pico-8 play session: no input (idle), after a click and taps of 🅾, ❎, 🅾+❎, 🅾 in the second before t = 0

[t = 1 s] idle ~1s (no d-pad/buttons)
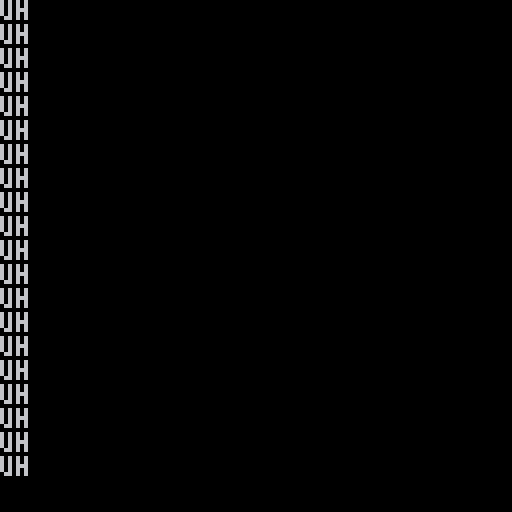
[t = 4 s] idle ~4s (no d-pad/buttons)
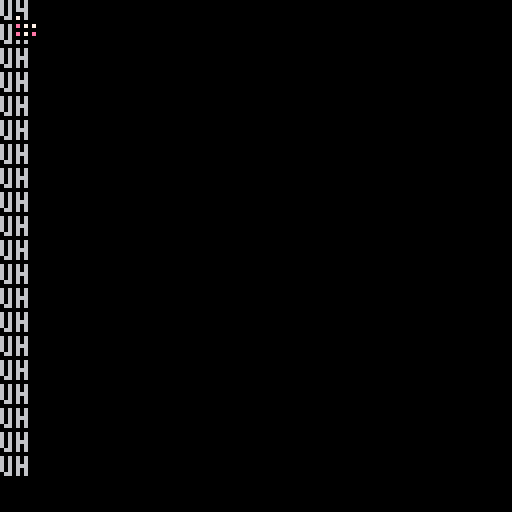
[t = 6 s] idle ~6s (no d-pad/buttons)
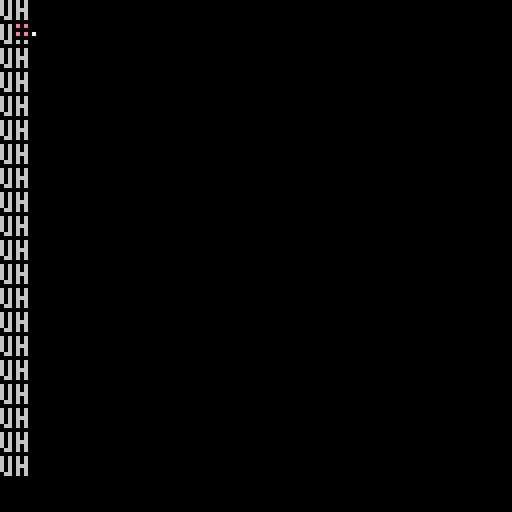
[t = 8 s] idle ~8s (no d-pad/buttons)
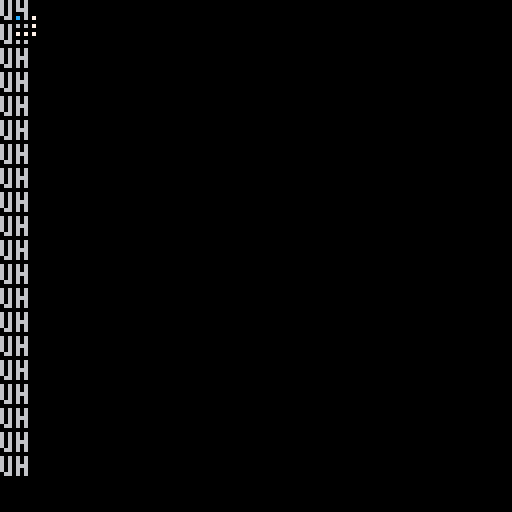

pico-8 cartridge
version 38
__lua__
function _init()
	pathfind({1,2},{4,4})
end


function _update()
	
end

function _draw()
	map()
end
-->8

node_count = 0

function add_node(parent,f
																	,g,h,pos)

	n = {parent = parent,
						f=f,
						g=g,
						h=h,
						id = node_count,
						pos=pos}

	node_count += 1

	return n

end

function pathfind(start,finish)
	
start_node = 
	add_node(nil,0,0,0,start)
	
end_node =
	add_node(nil,0,0,0,finish)	
	
open_list = {}
closed_list = {}

add(open_list,start_node)

while #open_list > 0 do
	
	current = open_list[1]
	
	for n in all(open_list) do
		if n.f < current.f then
			current = n
		end
	end
	
	if current == end_node then
		break
		print("found path!")
	end
	
	children = {}
	
	for x = -1,1,1 do
			for y = -1,1,1 do
				
				new = current
				new.pos[1] += x
				new.pos[2] += y
				
				new.parent =
					current.id
				
				if mget(new.pos[1]*8,
												new.pos[2]*8)
												!= 2 and
					new.pos[1] >=0 and 
					new.pos[2] >= 0 then
						
						add(children,new)
						
					end
			end
	end
	
	
	for c in all(children) do
		
		c.g = current.g + 1
		c.h = abs(c.pos[1] - end_node.pos[1])
							  + abs(c.pos[2] - end_node.pos[2])
		c.f = c.g + c.f
		
		add(c, open_list)
			
	end
	
	print("uh")
	
end
	
end
																		
__gfx__
00000000777777776666666600000000000000000000000000000000000000000000000000000000000000000000000000000000000000000000000000000000
00000000777777776666666600000000000000000000000000000000000000000000000000000000000000000000000000000000000000000000000000000000
00700700777777776666666600000000000000000000000000000000000000000000000000000000000000000000000000000000000000000000000000000000
00077000777777776666666600000000000000000000000000000000000000000000000000000000000000000000000000000000000000000000000000000000
00077000777777776666666600000000000000000000000000000000000000000000000000000000000000000000000000000000000000000000000000000000
00700700777777776666666600000000000000000000000000000000000000000000000000000000000000000000000000000000000000000000000000000000
00000000777777776666666600000000000000000000000000000000000000000000000000000000000000000000000000000000000000000000000000000000
00000000777777776666666600000000000000000000000000000000000000000000000000000000000000000000000000000000000000000000000000000000
__map__
0202020202020202020200000000000000000000000000000000000000000000000000000000000000000000000000000000000000000000000000000000000000000000000000000000000000000000000000000000000000000000000000000000000000000000000000000000000000000000000000000000000000000000
0000000000000002000000000000000000000000000000000000000000000000000000000000000000000000000000000000000000000000000000000000000000000000000000000000000000000000000000000000000000000000000000000000000000000000000000000000000000000000000000000000000000000000
0000000000000002000000000000000000000000000000000000000000000000000000000000000000000000000000000000000000000000000000000000000000000000000000000000000000000000000000000000000000000000000000000000000000000000000000000000000000000000000000000000000000000000
0000000000000002000000000000000000000000000000000000000000000000000000000000000000000000000000000000000000000000000000000000000000000000000000000000000000000000000000000000000000000000000000000000000000000000000000000000000000000000000000000000000000000000
0200000200000002000000000000000000000000000000000000000000000000000000000000000000000000000000000000000000000000000000000000000000000000000000000000000000000000000000000000000000000000000000000000000000000000000000000000000000000000000000000000000000000000
0200000200000002000000000000000000000000000000000000000000000000000000000000000000000000000000000000000000000000000000000000000000000000000000000000000000000000000000000000000000000000000000000000000000000000000000000000000000000000000000000000000000000000
0200000200000002000000000000000000000000000000000000000000000000000000000000000000000000000000000000000000000000000000000000000000000000000000000000000000000000000000000000000000000000000000000000000000000000000000000000000000000000000000000000000000000000
0200000202020202000000000000000000000000000000000000000000000000000000000000000000000000000000000000000000000000000000000000000000000000000000000000000000000000000000000000000000000000000000000000000000000000000000000000000000000000000000000000000000000000
